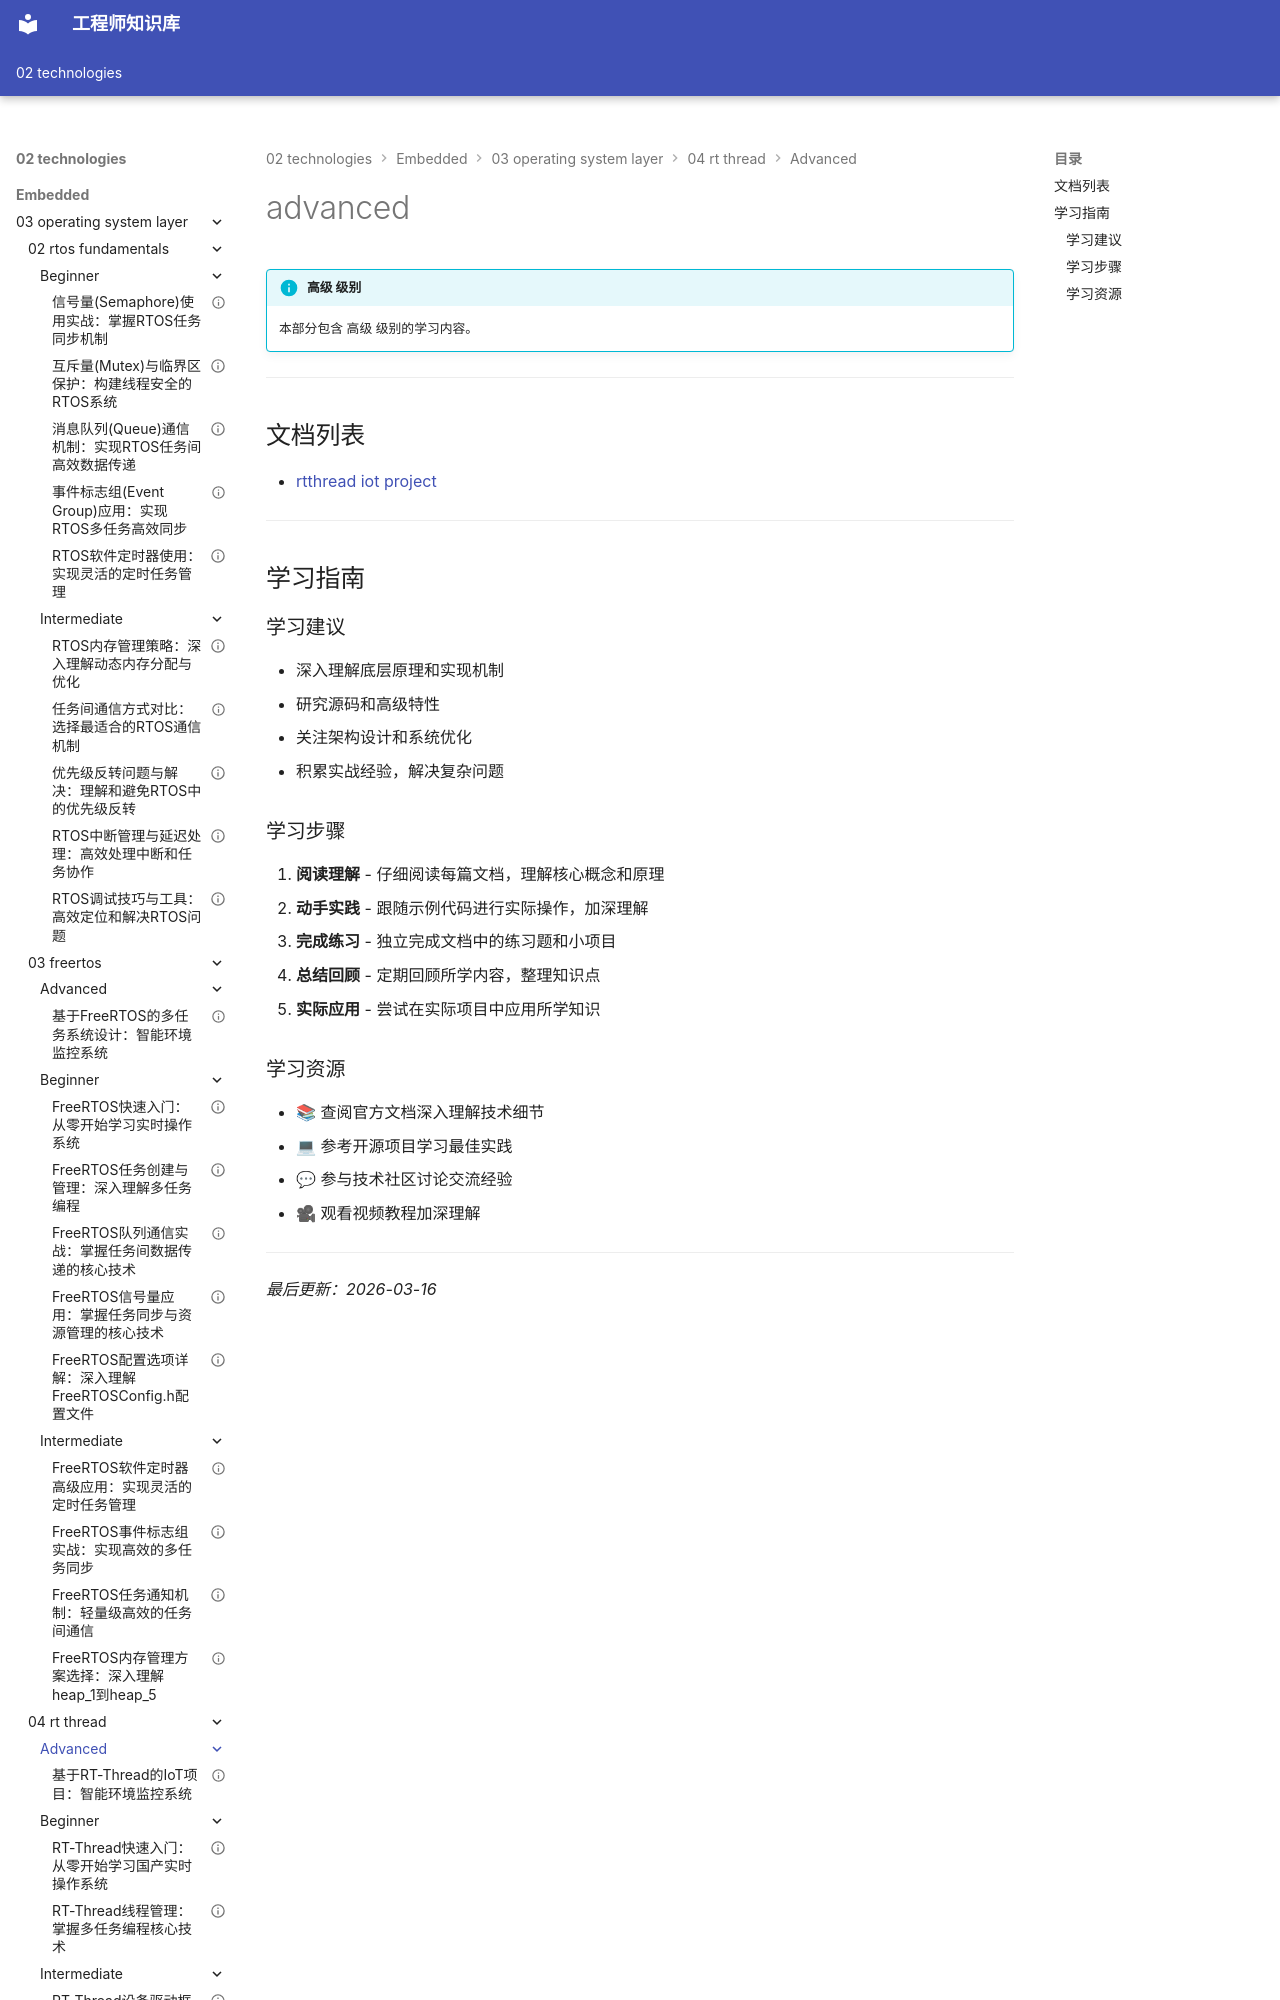

repository: Vuiora/knowledge-os · page: 02-technologies/embedded/03-operating-system-layer/04-rt-thread/advanced/index.html · generator: mkdocs

---
title: advanced
description: 本部分包含 高级 级别的学习内容。
---

# advanced

!!! info "高级 级别"
    本部分包含 高级 级别的学习内容。

---

## 文档列表

- [rtthread iot project](01-rtthread-iot-project.md)

---

## 学习指南

### 学习建议

- 深入理解底层原理和实现机制
- 研究源码和高级特性
- 关注架构设计和系统优化
- 积累实战经验，解决复杂问题

### 学习步骤

1. **阅读理解** - 仔细阅读每篇文档，理解核心概念和原理
2. **动手实践** - 跟随示例代码进行实际操作，加深理解
3. **完成练习** - 独立完成文档中的练习题和小项目
4. **总结回顾** - 定期回顾所学内容，整理知识点
5. **实际应用** - 尝试在实际项目中应用所学知识
